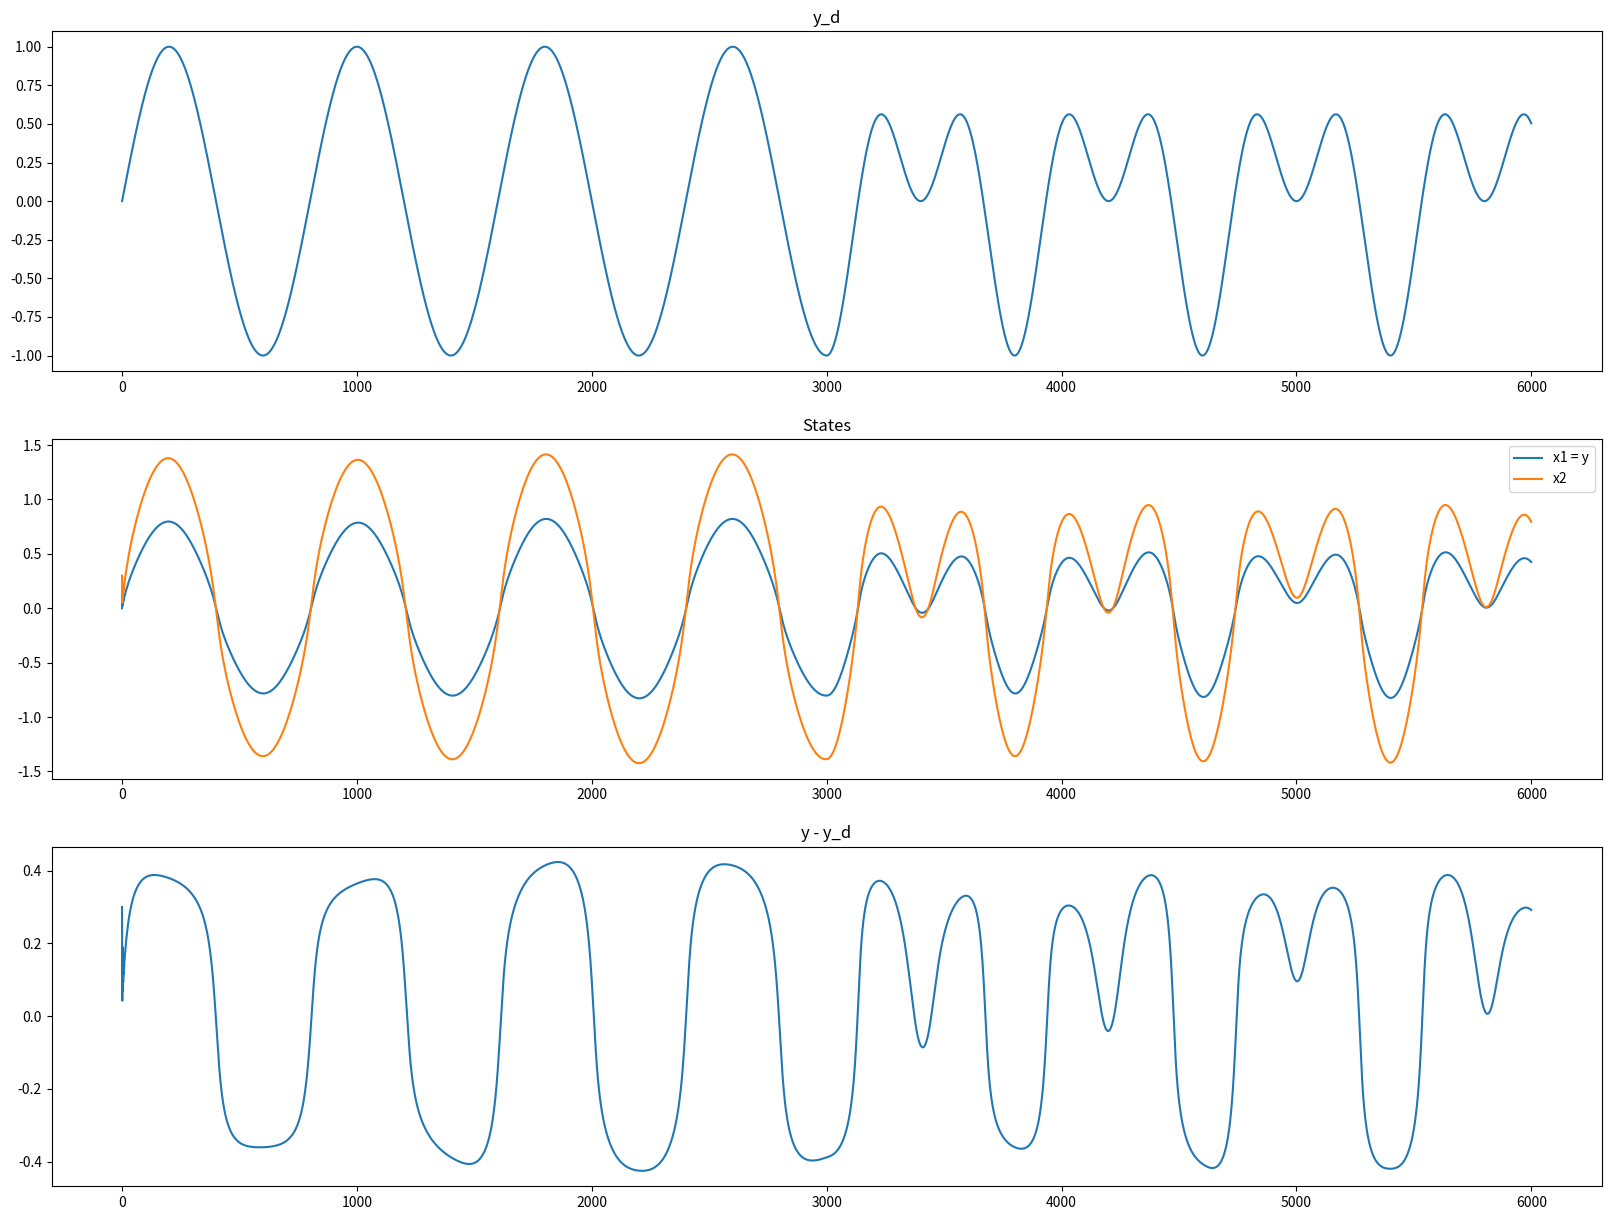

Write Python code to recreate this figure.
import numpy as np
import matplotlib.pyplot as plt

PI = np.pi
T = 0.005
K1 = 3000
K2 = 6000

# 参考信号
y_d = np.zeros(K2)
for k in range(K1):
    y_d[k] = np.sin(PI*k*T/2)
for k in range(K1,K2):
    y_d[k] = 0.5*np.cos(PI*k*T) + 0.5*np.sin(PI*k*T/2)


# 控制信号为参考信号的系统动态
x = np.zeros((K2, 2))
x[0] = [0, 0.3]
for k in range(K2-1):
    x[k+1, 0] = 0.2 * np.square(x[k, 0]) * x[k, 1] / (1 + np.square(x[k, 0])) + 0.5 * x[k, 1]
    x[k+1, 1] = x[k, 0] / (1 + np.square(x[k, 0]) + np.square(x[k, 1])) \
                + y_d[k] \
                + 0.2*np.sin(y_d[k]) \
                + 0.05*np.cos(0.01*k)*np.cos(x[k, 0])
y = x[:, 1]
e = y - y_d

# 画图
fig, axs = plt.subplots(3, 1)
fig.set_size_inches(20, 15)

axs[0].plot(y_d)
axs[0].set_title("y_d")

axs[1].plot(x)
axs[1].set_title("States")
axs[1].legend(["x1 = y", "x2"])

axs[2].plot(e)
axs[2].set_title("y - y_d")
